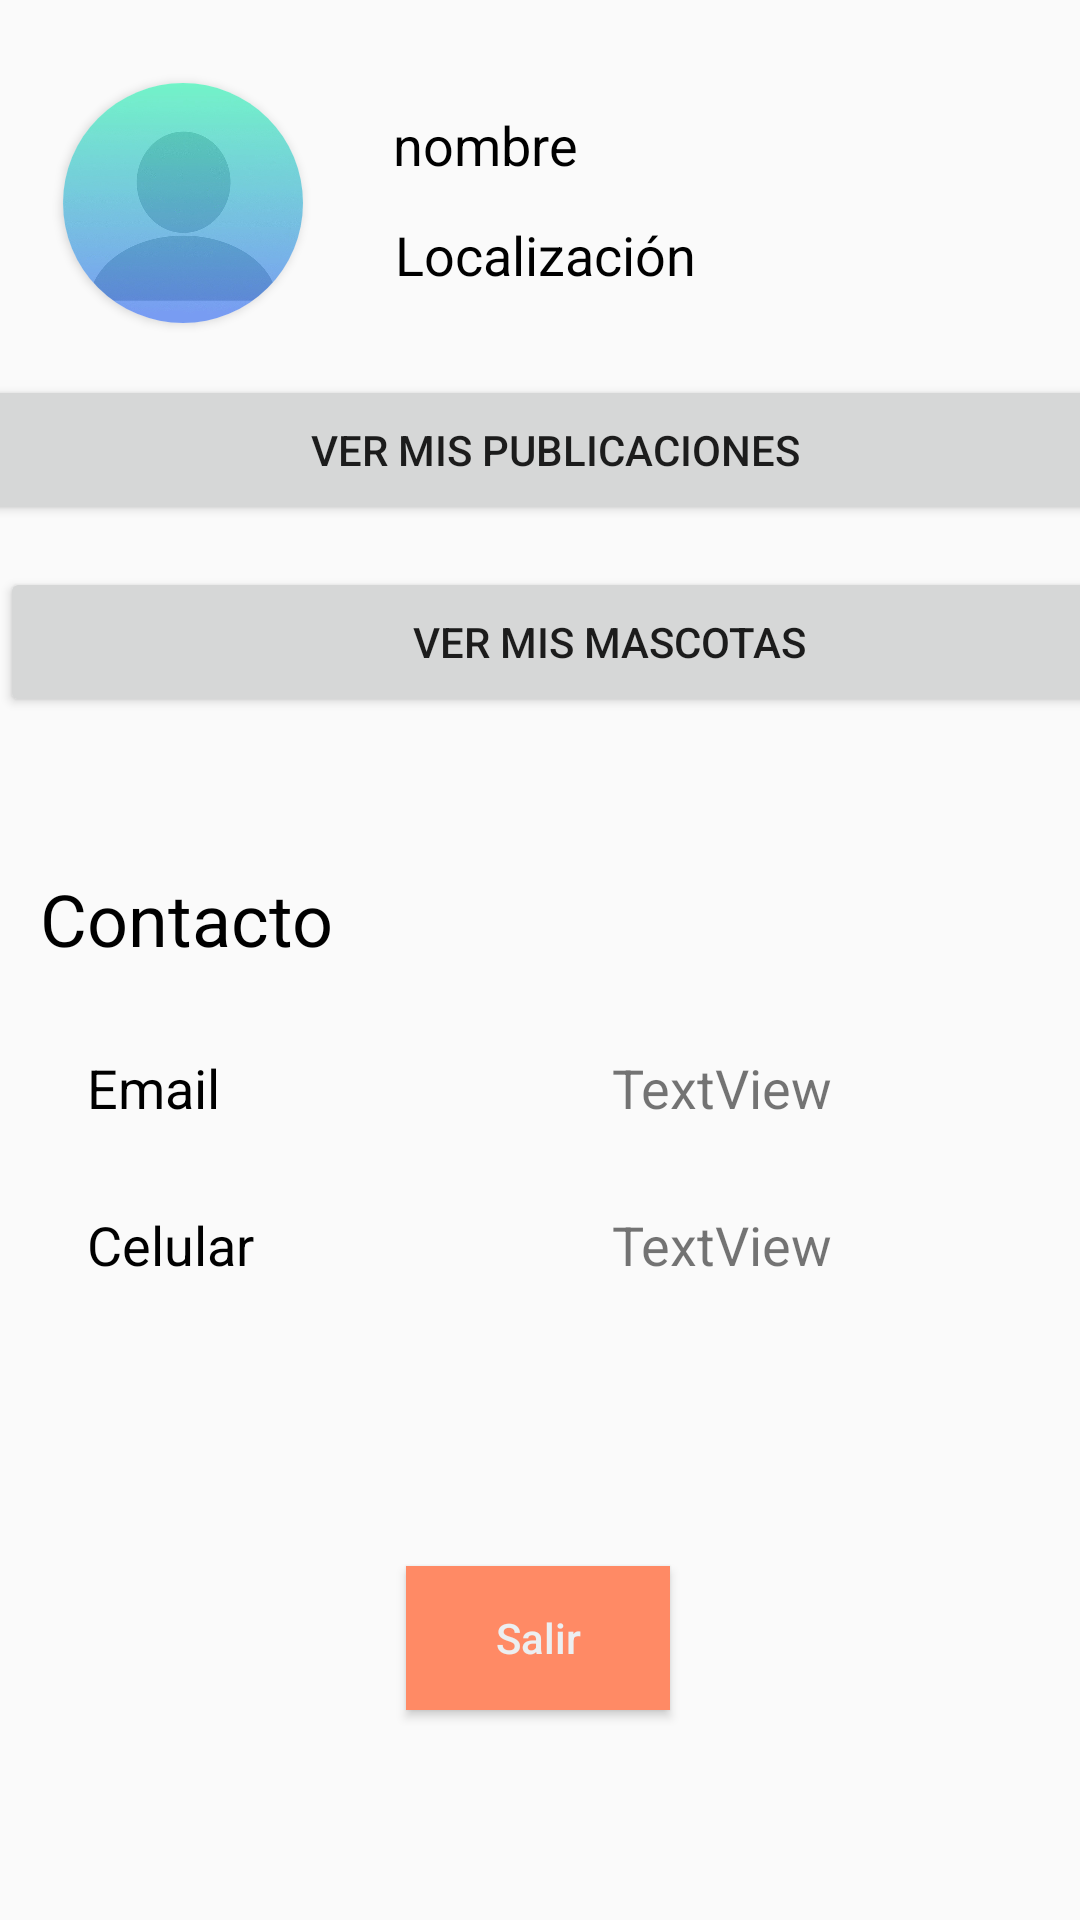

Produce the Android XML layout that renders to this screen, including the resource entries it uses.
<!-- AndroidManifest.xml: application theme AppTheme -->
<!-- res/layout/fragment_perfil.xml -->
<?xml version="1.0" encoding="utf-8"?>
<androidx.constraintlayout.widget.ConstraintLayout xmlns:android="http://schemas.android.com/apk/res/android"
    xmlns:app="http://schemas.android.com/apk/res-auto"
    xmlns:tools="http://schemas.android.com/tools"
    android:id="@+id/frameLayout"
    android:layout_width="match_parent"
    android:layout_height="match_parent"
    tools:context=".fragments.PerfilFragment">


    <androidx.constraintlayout.widget.Guideline
        android:id="@+id/guideline4"
        android:layout_width="wrap_content"
        android:layout_height="wrap_content"
        android:orientation="horizontal"
        app:layout_constraintGuide_begin="274dp" />

    <androidx.constraintlayout.widget.Guideline
        android:id="@+id/guideline5"
        android:layout_width="wrap_content"
        android:layout_height="wrap_content"
        android:orientation="horizontal"
        app:layout_constraintGuide_begin="101dp" />

    <androidx.constraintlayout.widget.Guideline
        android:id="@+id/guideline6"
        android:layout_width="wrap_content"
        android:layout_height="wrap_content"
        android:orientation="horizontal"
        app:layout_constraintGuide_begin="34dp" />

    <androidx.constraintlayout.widget.Guideline
        android:id="@+id/guideline7"
        android:layout_width="wrap_content"
        android:layout_height="wrap_content"
        android:orientation="vertical"
        app:layout_constraintGuide_begin="21dp" />


    <androidx.cardview.widget.CardView
        android:id="@+id/profile_picture"
        android:layout_width="80dp"
        android:layout_height="80dp"
        android:elevation="8dp"
        app:cardCornerRadius="50dp"
        app:layout_constraintBottom_toTopOf="@+id/guideline5"
        app:layout_constraintStart_toStartOf="@+id/guideline7"
        app:layout_constraintTop_toTopOf="@+id/guideline6">


        <androidx.appcompat.widget.AppCompatImageView
            android:id="@+id/profile_img"
            android:src="@drawable/blank_profile_image"
            android:layout_width="match_parent"
            android:layout_height="match_parent"
            android:scaleType="centerCrop" />

    </androidx.cardview.widget.CardView>


    <ImageView
        android:id="@+id/imageView3"
        android:layout_width="24dp"
        android:layout_height="24dp"
        android:layout_marginTop="4dp"
        android:src="@drawable/profile"
        app:layout_constraintEnd_toStartOf="@+id/nombre"
        app:layout_constraintStart_toEndOf="@+id/profile_picture"
        app:layout_constraintTop_toTopOf="@+id/guideline6" />


    <ImageView
        android:id="@+id/imageView5"
        android:layout_width="24dp"
        android:layout_height="24dp"
        android:layout_marginBottom="4dp"
        android:layout_marginStart="10dp"
        android:src="@drawable/ic_baseline_location"
        app:layout_constraintBottom_toTopOf="@+id/guideline5"
        app:layout_constraintEnd_toStartOf="@+id/pais"
        app:layout_constraintStart_toEndOf="@+id/profile_picture" />


    <TextView
        android:id="@+id/nombre"
        android:layout_width="wrap_content"
        android:layout_height="wrap_content"
        android:layout_marginTop="36dp"
        android:text="nombre"
        android:textColor="#000000"
        android:textSize="18sp"
        app:layout_constraintEnd_toEndOf="parent"
        app:layout_constraintHorizontal_bias="0.152"
        app:layout_constraintStart_toEndOf="@+id/profile_picture"
        app:layout_constraintTop_toTopOf="parent" />

    <TextView
        android:id="@+id/pais"
        android:layout_width="wrap_content"
        android:layout_height="wrap_content"
        android:layout_marginBottom="4dp"
        android:layout_marginLeft="10dp"
        android:text="Localización"
        android:textColor="#000000"
        android:textSize="18sp"
        app:layout_constraintBottom_toTopOf="@+id/guideline5"
        app:layout_constraintEnd_toEndOf="parent"
        app:layout_constraintHorizontal_bias="0.14"
        app:layout_constraintStart_toEndOf="@+id/profile_picture" />




    <Button
        android:id="@+id/btn_ver_posts_activos"
        android:layout_width="406dp"
        android:layout_height="50dp"
        android:layout_marginTop="24dp"
        android:text="ver mis publicaciones"
        app:layout_constraintEnd_toEndOf="parent"
        app:layout_constraintHorizontal_bias="0.4"
        app:layout_constraintStart_toStartOf="parent"
        app:layout_constraintTop_toTopOf="@+id/guideline5" />


    <Button
        android:id="@+id/btn_ver_mascotas"
        android:layout_width="406dp"
        android:layout_height="50dp"
        android:layout_marginTop="88dp"
        android:text="ver mis mascotas"
        app:layout_constraintEnd_toEndOf="parent"
        app:layout_constraintHorizontal_bias="0.0"
        app:layout_constraintStart_toStartOf="parent"
        app:layout_constraintTop_toTopOf="@+id/guideline5" />

    <TextView
        android:id="@+id/textView4"
        android:layout_width="wrap_content"
        android:layout_height="wrap_content"
        android:layout_marginTop="16dp"
        android:text="@string/contacto"
        android:textColor="#000000"
        android:textSize="24sp"
        app:layout_constraintEnd_toEndOf="parent"
        app:layout_constraintHorizontal_bias="0.051"
        app:layout_constraintStart_toStartOf="parent"
        app:layout_constraintTop_toTopOf="@+id/guideline4" />


    <TextView
        android:id="@+id/textView"
        android:layout_width="wrap_content"
        android:layout_height="wrap_content"
        android:layout_marginStart="8dp"
        android:layout_marginTop="28dp"
        android:text="Email"
        android:textColor="#000000"
        android:textSize="18sp"
        app:layout_constraintStart_toStartOf="@+id/guideline7"
        app:layout_constraintTop_toBottomOf="@+id/textView4" />

    <TextView
        android:id="@+id/email"
        android:layout_width="wrap_content"
        android:layout_height="wrap_content"
        android:layout_marginTop="28dp"
        android:background="#00FFFFFF"
        android:text="TextView"
        android:textSize="18sp"
        app:layout_constraintEnd_toEndOf="parent"
        app:layout_constraintHorizontal_bias="0.713"
        app:layout_constraintStart_toStartOf="parent"
        app:layout_constraintTop_toBottomOf="@+id/textView4" />

    <TextView
        android:id="@+id/textView2"
        android:layout_width="wrap_content"
        android:layout_height="wrap_content"
        android:layout_marginStart="8dp"
        android:layout_marginTop="28dp"
        android:text="Celular"
        android:textColor="#000000"
        android:textSize="18sp"
        app:layout_constraintStart_toStartOf="@+id/guideline7"
        app:layout_constraintTop_toBottomOf="@+id/textView" />

    <TextView
        android:id="@+id/numero"
        android:layout_width="wrap_content"
        android:layout_height="wrap_content"
        android:layout_marginTop="28dp"
        android:text="TextView"
        android:textSize="18dp"
        app:layout_constraintEnd_toEndOf="parent"
        app:layout_constraintHorizontal_bias="0.713"
        app:layout_constraintStart_toStartOf="parent"
        app:layout_constraintTop_toBottomOf="@+id/email" />


    <Button
        android:id="@+id/logOutButton"
        android:layout_width="wrap_content"
        android:layout_height="wrap_content"
        android:layout_marginBottom="52dp"
        android:background="@color/colorAccent"
        android:text="Salir"
        android:textAllCaps="false"
        android:textColor="#ECEFF1"
        app:layout_constraintBottom_toBottomOf="parent"
        app:layout_constraintEnd_toEndOf="parent"
        app:layout_constraintHorizontal_bias="0.498"
        app:layout_constraintStart_toStartOf="parent"
        app:layout_constraintTop_toBottomOf="@+id/numero"
        app:layout_constraintVertical_bias="0.842" />

</androidx.constraintlayout.widget.ConstraintLayout>
<!-- resources referenced by this layout -->
<resources>
  <color name="colorAccent">#FF8A65</color>
  <!-- drawable blank_profile_image: jpg bitmap (drawable, 30350 bytes) -->
  <string name="contacto"><s>Contacto</s></string>
  <style name="AppTheme" parent="Theme.AppCompat.Light.DarkActionBar">
          
          <item name="colorPrimary">@color/colorPrimary</item>
          <item name="colorPrimaryDark">@color/colorPrimaryDark</item>
          <item name="colorAccent">@color/colorAccent</item>
      </style>
  <color name="colorPrimary">#039BE5</color>
  <color name="colorPrimaryDark">#2C384A</color>
</resources>
